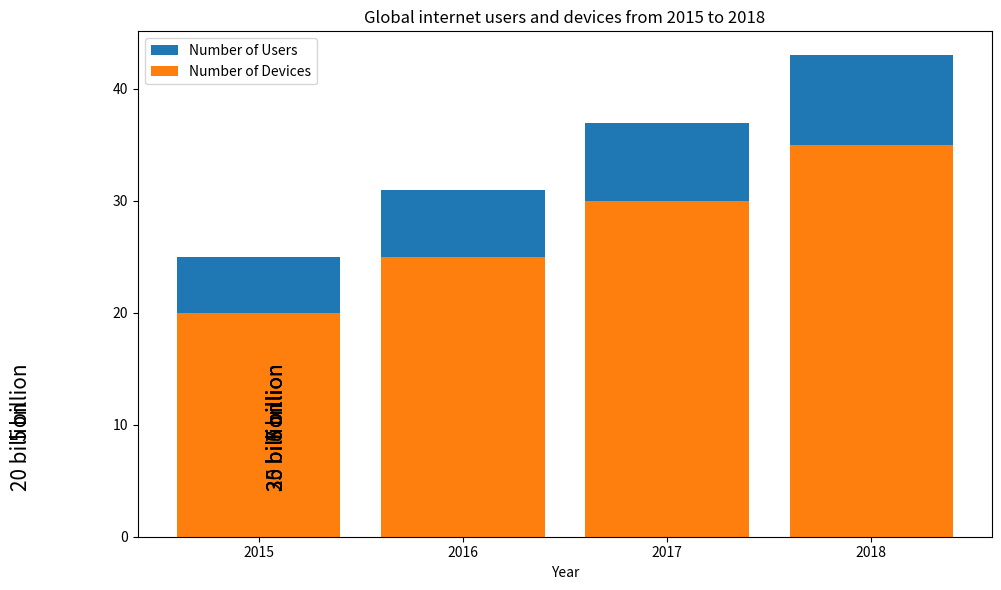

The script that saved this image: (Note: this script raises an exception after producing the figure.)

import matplotlib.pyplot as plt
import numpy as np

data = [[2015, 5, 20],
        [2016, 6, 25],
        [2017, 7, 30],
        [2018, 8, 35]]

x, y1, y2 = np.array(data).T

fig = plt.figure(figsize=(10, 6))
ax = fig.add_subplot(111)

ax.bar(x, y1, bottom=y2, label='Number of Users')
ax.bar(x, y2, label='Number of Devices')

ax.set_title('Global internet users and devices from 2015 to 2018')
ax.set_xlabel('Year')

ax.annotate('{} billion'.format(y1[0]),
            xy=(x[0], y1[0]),
            xytext=(-0.15, 0.2),
            textcoords='axes fraction',
            fontsize=15,
            rotation=90)

ax.annotate('{} billion'.format(y2[0]),
            xy=(x[0], y2[0]),
            xytext=(-0.15, 0.1),
            textcoords='axes fraction',
            fontsize=15,
            rotation=90)

ax.annotate('{} billion'.format(y1[1]),
            xy=(x[1], y1[1]),
            xytext=(0.15, 0.2),
            textcoords='axes fraction',
            fontsize=15,
            rotation=90)

ax.annotate('{} billion'.format(y2[1]),
            xy=(x[1], y2[1]),
            xytext=(0.15, 0.1),
            textcoords='axes fraction',
            fontsize=15,
            rotation=90)

ax.annotate('{} billion'.format(y1[2]),
            xy=(x[2], y1[2]),
            xytext=(0.15, 0.2),
            textcoords='axes fraction',
            fontsize=15,
            rotation=90)

ax.annotate('{} billion'.format(y2[2]),
            xy=(x[2], y2[2]),
            xytext=(0.15, 0.1),
            textcoords='axes fraction',
            fontsize=15,
            rotation=90)

ax.annotate('{} billion'.format(y1[3]),
            xy=(x[3], y1[3]),
            xytext=(0.15, 0.2),
            textcoords='axes fraction',
            fontsize=15,
            rotation=90)

ax.annotate('{} billion'.format(y2[3]),
            xy=(x[3], y2[3]),
            xytext=(0.15, 0.1),
            textcoords='axes fraction',
            fontsize=15,
            rotation=90)

ax.set_xticks(x)
ax.legend()
plt.tight_layout()
plt.savefig('Bar Chart/png/188.png')
plt.clf()
